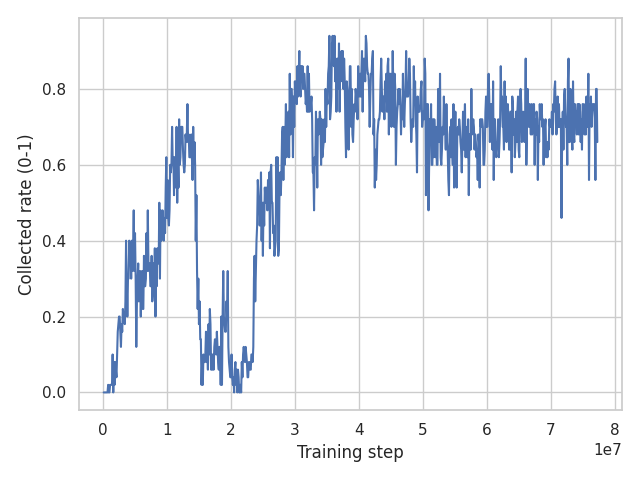

Data behind this chart, as committed beside it:
Wall time, Step, Value
1731031884, 100000, 0.0
1731032659, 200000, 0.0
1731033426, 300000, 0.0
1731034217, 400000, 0.0
1731034982, 500000, 0.0
1731035747, 600000, 0.0
1731036529, 700000, 0.0
1731037299, 800000, 0.02
1731038104, 900000, 0.0
1731038876, 1000000, 0.0
1731039655, 1100000, 0.02
1731040422, 1200000, 0.02
1731041170, 1300000, 0.02
1731041914, 1400000, 0.02
1731042659, 1500000, 0.1
1731043415, 1600000, 0.0
1731044183, 1700000, 0.08
1731044957, 1800000, 0.02
1731045719, 1900000, 0.08
1731046500, 2000000, 0.06
1731047245, 2100000, 0.04
1731047995, 2200000, 0.1
1731048787, 2300000, 0.16
1731049535, 2400000, 0.18
1731050342, 2500000, 0.2
1731051164, 2600000, 0.2
1731051953, 2700000, 0.16
1731052695, 2800000, 0.12
1731053470, 2900000, 0.18
1731054239, 3000000, 0.16
1731055026, 3100000, 0.22
1731055786, 3200000, 0.2
1731056574, 3300000, 0.2
1731057376, 3400000, 0.18
1731058137, 3500000, 0.24
1731058930, 3600000, 0.4
1731059698, 3700000, 0.3
1731060499, 3800000, 0.2
1731061259, 3900000, 0.3
1731062002, 4000000, 0.3
1731062755, 4100000, 0.4
1731063494, 4200000, 0.34
1731064303, 4300000, 0.38
1731065040, 4400000, 0.3
1731065782, 4500000, 0.4
1731066532, 4600000, 0.32
1731067284, 4700000, 0.38
1731068026, 4800000, 0.48
1731068779, 4900000, 0.32
1731069572, 5000000, 0.42
1731070366, 5100000, 0.3
1731071141, 5200000, 0.12
1731071949, 5300000, 0.24
1731072757, 5400000, 0.3
1731073524, 5500000, 0.34
1731074283, 5600000, 0.24
1731075044, 5700000, 0.26
1731075796, 5800000, 0.32
1731076566, 5900000, 0.2
1731077323, 6000000, 0.3
... 713 more rows
